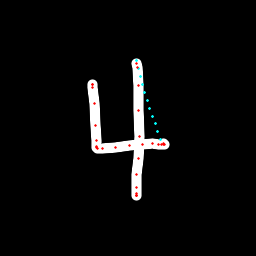

The data file committed next to this chart (first rows):
x, y, hover, eod
92.03, 84.55, 0.0, 0.0
92.11, 84.18, 0.0, 0.0
92.3, 84.32, 0.0, 0.0
92.23, 87.37, 0.0, 0.0
94.77, 104, 0.0, 0.0
95.67, 125.6, 0.0, 0.0
96.19, 140.9, 0.0, 0.0
96.31, 146.7, 0.0, 0.0
96.74, 147.7, 0.0, 0.0
97.34, 148, 0.0, 0.0
102.2, 148.3, 0.0, 0.0
115.9, 147.1, 0.0, 0.0
129.6, 145, 0.0, 0.0
142.9, 144.1, 0.0, 0.0
152.7, 143.9, 0.0, 0.0
158.1, 144.3, 0.0, 0.0
161, 144.3, 0.0, 0.0
163.3, 144.2, 0.0, 0.0
164.1, 144, 0.0, 0.0
163.7, 143.9, 0.0, 0.0
160.8, 139.4, 1.0, 0.0
157.9, 131.6, 1.0, 0.0
155.1, 123.9, 1.0, 0.0
152.3, 116.2, 1.0, 0.0
149.7, 108.6, 1.0, 0.0
147.3, 100.8, 1.0, 0.0
145, 92.9, 1.0, 0.0
142.7, 84.99, 1.0, 0.0
140.5, 76.96, 1.0, 0.0
138.2, 68.88, 1.0, 0.0
136.3, 60.97, 1.0, 0.0
136.9, 63.45, 0.0, 0.0
137.5, 67.17, 0.0, 0.0
138.5, 85.12, 0.0, 0.0
138.9, 110.6, 0.0, 0.0
139.1, 136.4, 0.0, 0.0
138.2, 158.5, 0.0, 0.0
136.8, 174.7, 0.0, 0.0
136.7, 187.5, 0.0, 0.0
136.5, 193.9, 0.0, 0.0
136.5, 195.9, 0.0, 0.0
136.6, 195.5, 0.0, 0.0
136.7, 195.1, 0.0, 1.0
